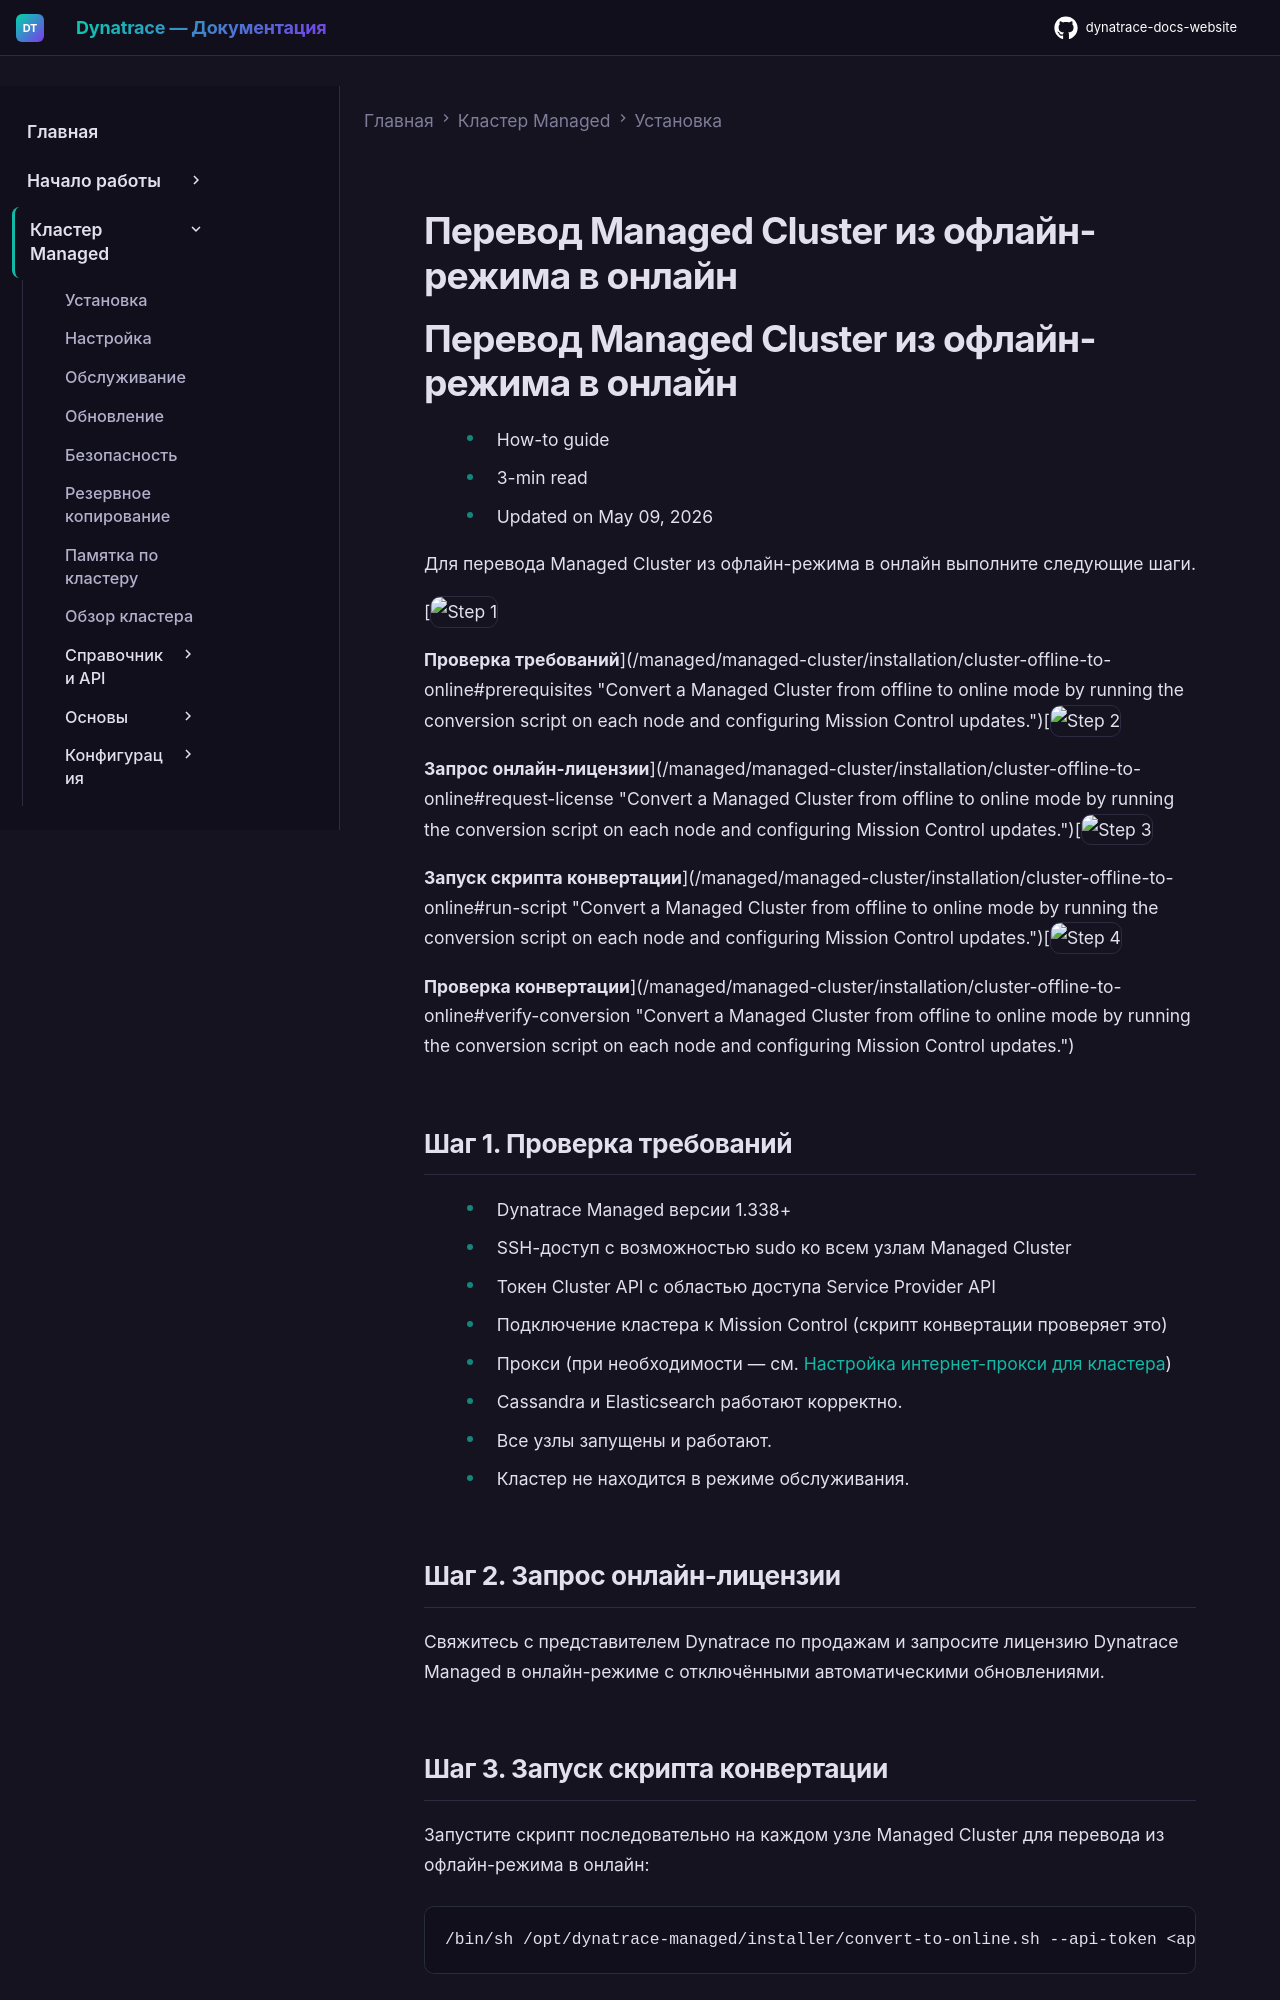

repository: Yerkebulan-Ardabayev/dynatrace-docs-website · page: managed-ru/managed-cluster/installation/cluster-offline-to-online/index.html · generator: mkdocs

---
title: Перевод Managed Cluster из офлайн-режима в онлайн
source: https://docs.dynatrace.com/managed/managed-cluster/installation/cluster-offline-to-online
scraped: 2026-05-12T11:35:45.421914
---

# Перевод Managed Cluster из офлайн-режима в онлайн

# Перевод Managed Cluster из офлайн-режима в онлайн

* How-to guide
* 3-min read
* Updated on May 09, 2026

Для перевода Managed Cluster из офлайн-режима в онлайн выполните следующие шаги.

[![Step 1](https://dt-cdn.net/images/step-1-086e22066c.svg "Step 1")

**Проверка требований**](/managed/managed-cluster/installation/cluster-offline-to-online#prerequisites "Convert a Managed Cluster from offline to online mode by running the conversion script on each node and configuring Mission Control updates.")[![Step 2](https://dt-cdn.net/images/step-2-1a1384627e.svg "Step 2")

**Запрос онлайн-лицензии**](/managed/managed-cluster/installation/cluster-offline-to-online#request-license "Convert a Managed Cluster from offline to online mode by running the conversion script on each node and configuring Mission Control updates.")[![Step 3](https://dt-cdn.net/images/step-3-350cf6c19a.svg "Step 3")

**Запуск скрипта конвертации**](/managed/managed-cluster/installation/cluster-offline-to-online#run-script "Convert a Managed Cluster from offline to online mode by running the conversion script on each node and configuring Mission Control updates.")[![Step 4](https://dt-cdn.net/images/step-4-3f89d67d41.svg "Step 4")

**Проверка конвертации**](/managed/managed-cluster/installation/cluster-offline-to-online#verify-conversion "Convert a Managed Cluster from offline to online mode by running the conversion script on each node and configuring Mission Control updates.")

## Шаг 1. Проверка требований

* Dynatrace Managed версии 1.338+
* SSH-доступ с возможностью sudo ко всем узлам Managed Cluster
* Токен Cluster API с областью доступа Service Provider API
* Подключение кластера к Mission Control (скрипт конвертации проверяет это)
* Прокси (при необходимости — см. [Настройка интернет-прокси для кластера](/managed/managed-cluster/configuration/internet-proxy "Configure a proxy connection for your Managed Cluster if you don't have direct internet access."))
* Cassandra и Elasticsearch работают корректно.
* Все узлы запущены и работают.
* Кластер не находится в режиме обслуживания.

## Шаг 2. Запрос онлайн-лицензии

Свяжитесь с представителем Dynatrace по продажам и запросите лицензию Dynatrace Managed в онлайн-режиме с отключёнными автоматическими обновлениями.
